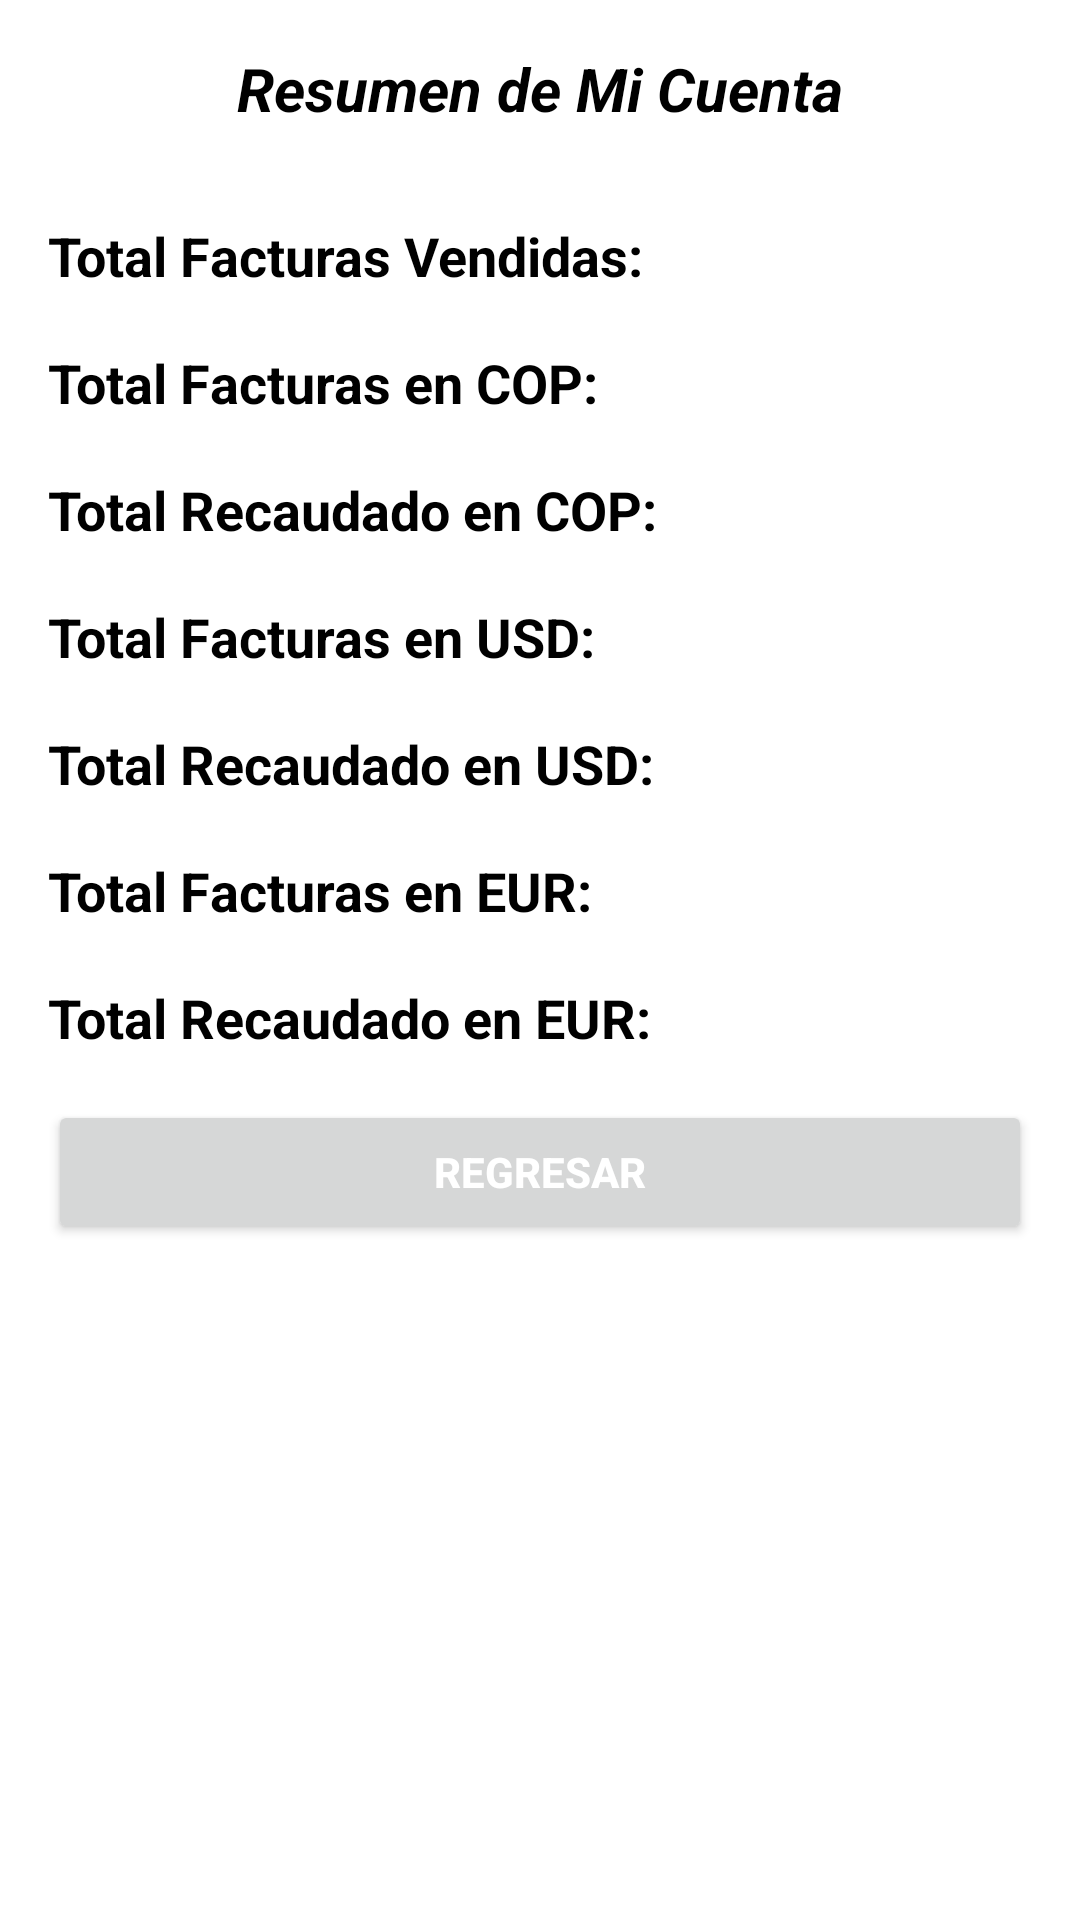

Write the Android layout XML for this screen, with the resource values it uses.
<!-- AndroidManifest.xml: application theme Theme.Confirming -->
<!-- res/layout/activity_cuenta_ofertante.xml -->
<?xml version="1.0" encoding="utf-8"?>
<LinearLayout xmlns:android="http://schemas.android.com/apk/res/android"
    xmlns:app="http://schemas.android.com/apk/res-auto"
    xmlns:tools="http://schemas.android.com/tools"
    android:id="@+id/container"
    android:layout_width="match_parent"
    android:layout_height="match_parent"
    android:background="#FFFFFF"
    android:orientation="vertical"
    android:paddingLeft="16dp"
    android:paddingTop="16dp"
    android:paddingRight="16dp"
    android:paddingBottom="16dp">

    <LinearLayout
        android:layout_width="match_parent"
        android:layout_height="wrap_content"
        android:orientation="vertical">

        <TextView
            android:id="@+id/tituloCuentaOfer"
            android:layout_width="match_parent"
            android:layout_height="wrap_content"
            android:gravity="center"
            android:text="@string/tituloCuentaOfer"
            android:textAppearance="@style/TextAppearance.AppCompat.Medium"
            android:textColor="#000000"
            android:textSize="20sp"
            android:textStyle="bold|italic" />

        <LinearLayout
            android:layout_width="match_parent"
            android:layout_height="wrap_content"
            android:layout_marginTop="20dp"
            android:orientation="horizontal">

            <LinearLayout
                android:layout_width="251dp"
                android:layout_height="wrap_content"
                android:orientation="vertical">

                <TextView
                    android:id="@+id/tituloTotalFacturasVendidas"
                    android:layout_width="match_parent"
                    android:layout_height="wrap_content"
                    android:layout_marginTop="10dp"
                    android:text="@string/tituloTotalFacturasVendidas"
                    android:textColor="#000000"
                    android:textSize="18sp"
                    android:textStyle="bold" />

                <TextView
                    android:id="@+id/tituloTotalFacturasCOP"
                    android:layout_width="match_parent"
                    android:layout_height="wrap_content"
                    android:layout_marginTop="18dp"
                    android:text="@string/tituloTotalFacturasCOP"
                    android:textColor="#000000"
                    android:textSize="18sp"
                    android:textStyle="bold" />

                <TextView
                    android:id="@+id/tituloTotalRecaudoCOP"
                    android:layout_width="match_parent"
                    android:layout_height="wrap_content"
                    android:layout_marginTop="18dp"
                    android:text="@string/tituloTotalRecaudoCOP"
                    android:textColor="#000000"
                    android:textSize="18sp"
                    android:textStyle="bold" />

                <TextView
                    android:id="@+id/tituloTotalFacturasUSD"
                    android:layout_width="match_parent"
                    android:layout_height="wrap_content"
                    android:layout_marginTop="18dp"
                    android:text="@string/tituloTotalFacturasUSD"
                    android:textColor="#000000"
                    android:textSize="18sp"
                    android:textStyle="bold" />

                <TextView
                    android:id="@+id/tituloTotalRecaudoUSD"
                    android:layout_width="match_parent"
                    android:layout_height="wrap_content"
                    android:layout_marginTop="18dp"
                    android:text="@string/tituloTotalRecaudoUSD"
                    android:textColor="#000000"
                    android:textSize="18sp"
                    android:textStyle="bold" />

                <TextView
                    android:id="@+id/tituloTotalFacturasEUR"
                    android:layout_width="match_parent"
                    android:layout_height="wrap_content"
                    android:layout_marginTop="18dp"
                    android:text="@string/tituloTotalFacturasEUR"
                    android:textColor="#000000"
                    android:textSize="18sp"
                    android:textStyle="bold" />

                <TextView
                    android:id="@+id/tituloTotalRecaudoEUR"
                    android:layout_width="match_parent"
                    android:layout_height="wrap_content"
                    android:layout_marginTop="18dp"
                    android:text="@string/tituloTotalRecaudoEUR"
                    android:textColor="#000000"
                    android:textSize="18sp"
                    android:textStyle="bold" />

            </LinearLayout>

            <LinearLayout
                android:layout_width="match_parent"
                android:layout_height="wrap_content"
                android:orientation="vertical">

                <TextView
                    android:id="@+id/tvTotalFacturasVendidas"
                    android:layout_width="match_parent"
                    android:layout_height="wrap_content"
                    android:layout_marginTop="12dp"
                    android:textColor="#000000"
                    android:textSize="16sp"
                    android:textStyle="bold" />

                <TextView
                    android:id="@+id/tvTotalFacturasCOP"
                    android:layout_width="match_parent"
                    android:layout_height="wrap_content"
                    android:layout_marginTop="21dp"
                    android:textColor="#0288D1"
                    android:textSize="16sp"
                    android:textStyle="bold" />

                <TextView
                    android:id="@+id/tvTotalRecaudoCOP"
                    android:layout_width="match_parent"
                    android:layout_height="wrap_content"
                    android:layout_marginTop="21dp"
                    android:textColor="#D32F2F"
                    android:textSize="16sp"
                    android:textStyle="bold" />

                <TextView
                    android:id="@+id/tvTotalFacturasUSD"
                    android:layout_width="match_parent"
                    android:layout_height="wrap_content"
                    android:layout_marginTop="21dp"
                    android:textColor="#0288D1"
                    android:textSize="16sp"
                    android:textStyle="bold" />

                <TextView
                    android:id="@+id/tvTotalRecaudoUSD"
                    android:layout_width="match_parent"
                    android:layout_height="wrap_content"
                    android:layout_marginTop="21dp"
                    android:textColor="#D32F2F"
                    android:textSize="16sp"
                    android:textStyle="bold" />

                <TextView
                    android:id="@+id/tvTotalFacturasEUR"
                    android:layout_width="match_parent"
                    android:layout_height="wrap_content"
                    android:layout_marginTop="21dp"
                    android:textColor="#0288D1"
                    android:textSize="16sp"
                    android:textStyle="bold" />

                <TextView
                    android:id="@+id/tvTotalRecaudoEUR"
                    android:layout_width="match_parent"
                    android:layout_height="wrap_content"
                    android:layout_marginTop="20dp"
                    android:textColor="#D32F2F"
                    android:textSize="16sp"
                    android:textStyle="bold" />

            </LinearLayout>

        </LinearLayout>

        <Button
            android:id="@+id/btnRegresarMenuOfer"
            android:layout_width="match_parent"
            android:layout_height="wrap_content"
            android:layout_marginTop="15dp"
            android:text="Regresar"
            android:textColor="#FFFFFF"
            android:textStyle="bold" />

    </LinearLayout>

</LinearLayout>
<!-- resources referenced by this layout -->
<resources>
  <string name="tituloCuentaOfer">Resumen de Mi Cuenta</string>
  <string name="tituloTotalFacturasCOP">Total Facturas en COP:</string>
  <string name="tituloTotalFacturasEUR">Total Facturas en EUR:</string>
  <string name="tituloTotalFacturasUSD">Total Facturas en USD:</string>
  <string name="tituloTotalFacturasVendidas">Total Facturas Vendidas:</string>
  <string name="tituloTotalRecaudoCOP">Total Recaudado en COP:</string>
  <string name="tituloTotalRecaudoEUR">Total Recaudado en EUR:</string>
  <string name="tituloTotalRecaudoUSD">Total Recaudado en USD:</string>
  <style name="Theme.Confirming" parent="Theme.MaterialComponents.DayNight.DarkActionBar">
          
          <item name="colorPrimary">@color/purple_500</item>
          <item name="colorPrimaryVariant">@color/purple_700</item>
          <item name="colorOnPrimary">@color/white</item>
          
          <item name="colorSecondary">@color/teal_200</item>
          <item name="colorSecondaryVariant">@color/teal_700</item>
          <item name="colorOnSecondary">@color/black</item>
          
          <item name="android:statusBarColor" tools:targetApi="l">?attr/colorPrimaryVariant</item>
          
      </style>
  <color name="purple_500">#FF0C62CB</color>
  <color name="purple_700">#24626E</color>
  <color name="white">#FFFFFFFF</color>
  <color name="teal_200">#FF000000</color>
  <color name="teal_700">#FF018786</color>
  <color name="black">#FF000000</color>
</resources>
